Labelled photos from "augcxr-dataset", an image-classification folder in jorgeruuiz/B1---Artificial-Intelligence. The possible labels are: normal, pneumonia.

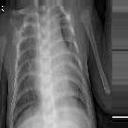
Label: pneumonia

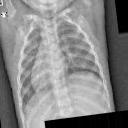
Label: normal

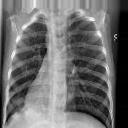
Label: pneumonia

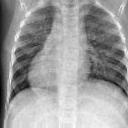
Label: normal

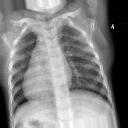
Label: normal

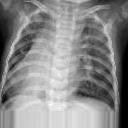
Label: pneumonia
